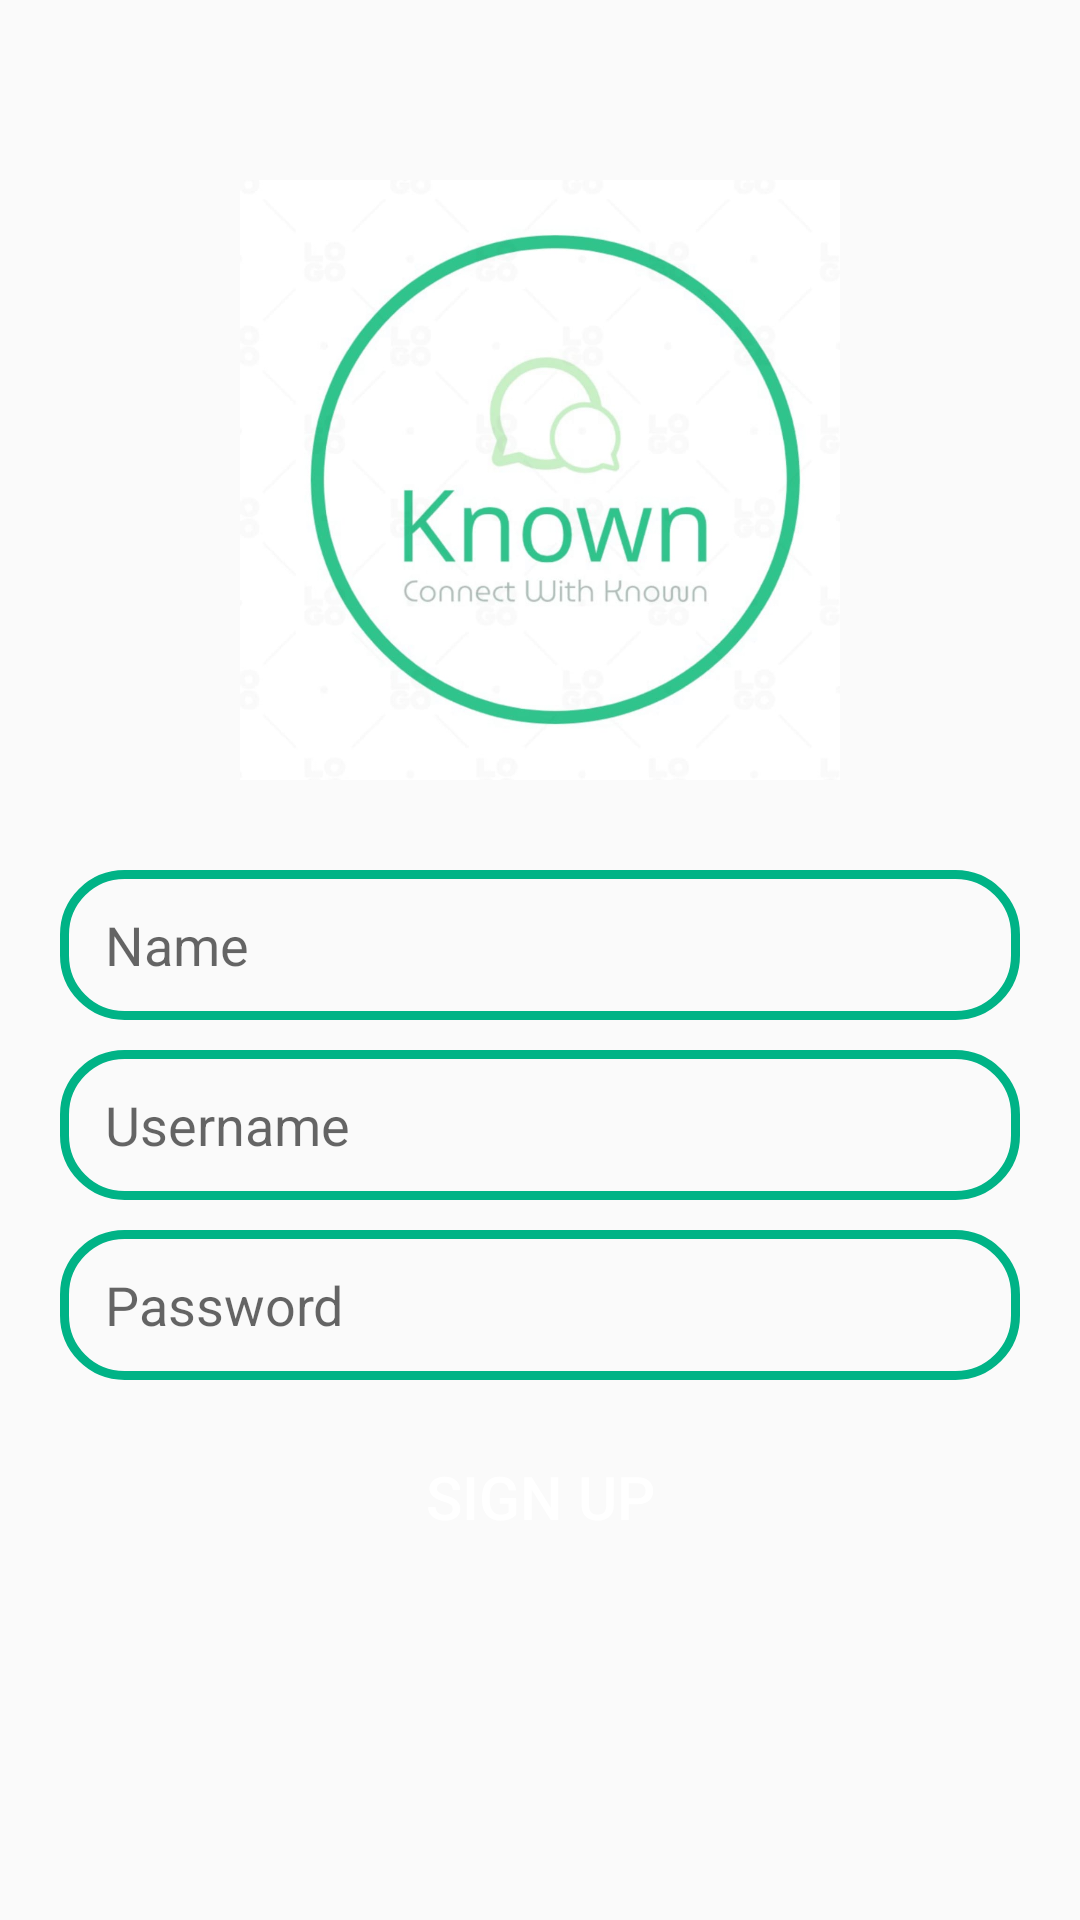

Produce the Android XML layout that renders to this screen, including the resource entries it uses.
<!-- AndroidManifest.xml: application theme Theme.KNOWN -->
<!-- res/layout/activity_signup.xml -->
<?xml version="1.0" encoding="utf-8"?>
<RelativeLayout xmlns:android="http://schemas.android.com/apk/res/android"
    xmlns:app="http://schemas.android.com/apk/res-auto"
    xmlns:tools="http://schemas.android.com/tools"
    android:layout_width="match_parent"
    android:layout_height="match_parent"
    tools:context=".Signup">

    <ImageView
        android:id="@+id/app_logo"
        android:layout_width="250dp"
        android:layout_height="200dp"
        android:src="@drawable/logo"
        android:layout_centerHorizontal="true"
        android:layout_marginTop="60dp"/>

    <EditText
        android:id="@+id/edt_name"
        android:layout_width="match_parent"
        android:layout_height="50dp"
        android:layout_below="@+id/app_logo"
        android:layout_marginTop="30dp"
        android:paddingLeft="15dp"
        android:background="@drawable/edt_background"
        android:hint="Name"
        android:layout_marginLeft="20dp"
        android:layout_marginRight="20dp"/>

    <EditText
        android:id="@+id/edt_email"
        android:layout_width="match_parent"
        android:layout_height="50dp"
        android:layout_below="@+id/edt_name"
        android:layout_marginTop="10dp"
        android:paddingLeft="15dp"
        android:background="@drawable/edt_background"
        android:hint="Username"
        android:layout_marginLeft="20dp"
        android:layout_marginRight="20dp"/>

    <EditText
        android:id="@+id/edt_password"
        android:layout_width="match_parent"
        android:layout_height="50dp"
        android:layout_below="@+id/edt_email"
        android:paddingLeft="15dp"
        android:background="@drawable/edt_background"
        android:layout_marginTop="10dp"
        android:hint="Password"
        android:layout_marginLeft="20dp"
        android:layout_marginRight="20dp"/>

    <Button
        android:id="@+id/btn_signup"
        android:layout_width="140dp"
        android:layout_height="wrap_content"
        android:layout_below="@+id/edt_password"
        android:layout_centerHorizontal="true"
        android:layout_marginTop="15dp"
        android:background="@drawable/btn_background"
        android:text="Sign up"
        android:textColor="@color/white"
        android:textSize="20dp" />


</RelativeLayout>
<!-- resources referenced by this layout -->
<resources>
  <color name="white">#FFFFFFFF</color>
  <!-- drawable edt_background (drawable) -->
  <?xml version="1.0" encoding="utf-8"?>
  <shape xmlns:android="http://schemas.android.com/apk/res/android">
   <corners android:radius="20dp"/>
   <stroke android:color="@color/green" android:width="3dp"/>
  </shape>
  <!-- drawable logo: jpeg bitmap (drawable, 54821 bytes) -->
  <style name="Theme.KNOWN" parent="Theme.AppCompat.Light">
          
          <item name="colorPrimary">@color/purple_500</item>
          <item name="colorPrimaryVariant">@color/purple_700</item>
          <item name="colorOnPrimary">@color/white</item>
          
          <item name="colorSecondary">@color/teal_200</item>
          <item name="colorSecondaryVariant">@color/teal_700</item>
          <item name="colorOnSecondary">@color/black</item>
          
          <item name="android:statusBarColor">?attr/colorPrimaryVariant</item>
          
      </style>
  <color name="green">#00b386</color>
  <color name="purple_500">#FF6200EE</color>
  <color name="purple_700">#FF3700B3</color>
  <color name="teal_200">#FF03DAC5</color>
  <color name="teal_700">#FF018786</color>
  <color name="black">#FF000000</color>
</resources>
